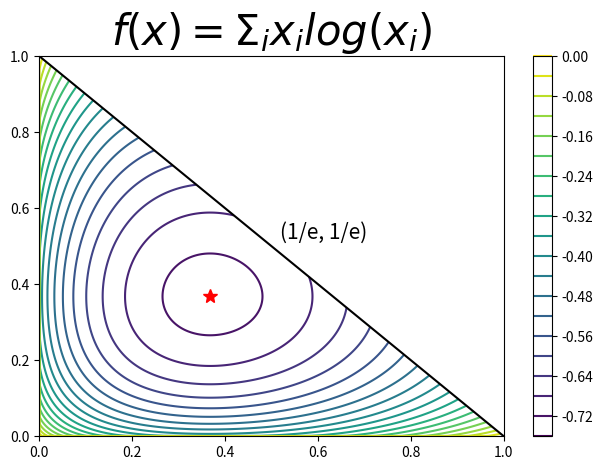

Python code for this plot: (Note: this script raises an exception after producing the figure.)
import matplotlib.pyplot as plt
import numpy as np
import os

X, Y = np.meshgrid(np.linspace(0, 1, 1000), np.linspace(0, 1, 1000))
Z = X * np.log(X) + Y * np.log(Y)
Z[np.isnan(Z)] = 0
idx = np.argmin(Z.flatten())
Z[X + Y > 1] = np.nan

XStar = X.flatten()[idx]
YStar = Y.flatten()[idx]
print(f"{XStar=}, {YStar=}")
print(f"{1/np.e}")

plt.contour(X, Y, Z, levels=20)
plt.plot([0, 1], [1, 0], "k")
plt.plot([XStar], [YStar], "r*", markersize=10)
plt.text(XStar + 0.15, YStar + 0.15, "(1/e, 1/e)", fontsize=15)
plt.colorbar()
plt.title("$f(x) = \\Sigma_i x_i log(x_i)$", fontsize=30)
plt.tight_layout()
plt.savefig(os.path.basename(__file__).replace(".py", ".png"))
